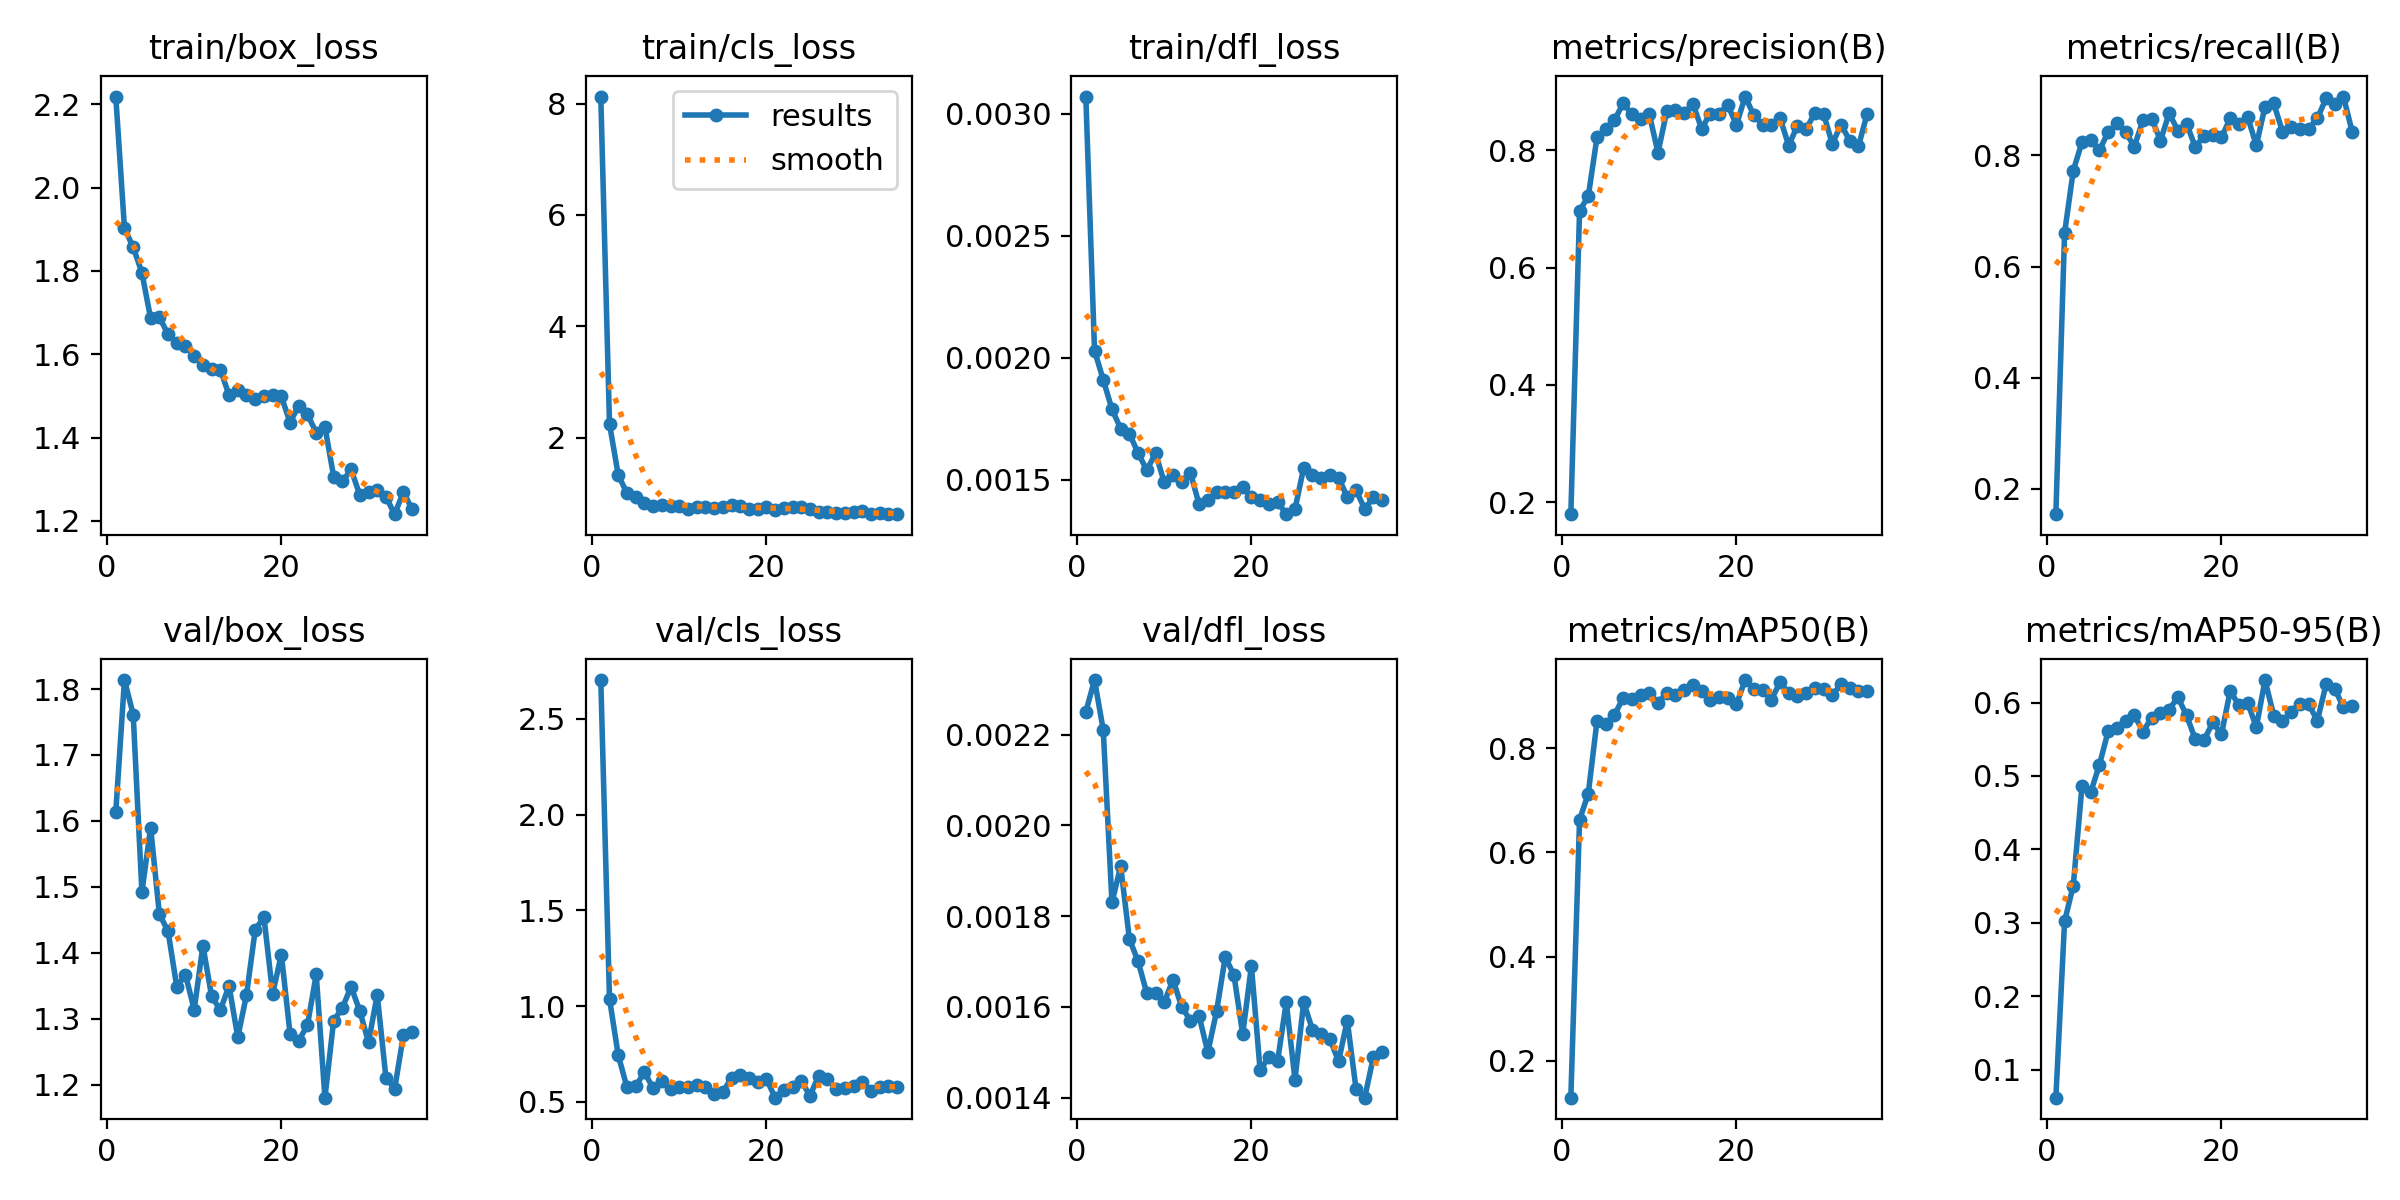

The file beside this chart, header and first rows:
epoch, time, train/box_loss, train/cls_loss, train/dfl_loss, metrics/precision(B), metrics/recall(B), metrics/mAP50(B), metrics/mAP50-95(B), val/box_loss, val/cls_loss, val/dfl_loss, lr/pg0, lr/pg1, lr/pg2
1, 7.116, 2.219, 8.126, 0.00307, 0.1794, 0.1545, 0.129, 0.0619, 1.613, 2.703, 0.00225, 0.0003305, 0.0003305, 0.06728
2, 13.61, 1.902, 2.249, 0.00203, 0.6969, 0.6606, 0.6624, 0.3019, 1.814, 1.038, 0.00232, 0.0006451, 0.0006451, 0.03426
3, 19.91, 1.857, 1.334, 0.00191, 0.7218, 0.7727, 0.7128, 0.3508, 1.761, 0.7449, 0.00221, 0.0009408, 0.0009408, 0.001223
4, 26.19, 1.796, 1.006, 0.00179, 0.8223, 0.8242, 0.8519, 0.4869, 1.492, 0.5769, 0.00183, 0.0009151, 0.0009151, 0.0009151
5, 32.43, 1.686, 0.9343, 0.00171, 0.836, 0.8273, 0.8467, 0.4779, 1.59, 0.5813, 0.00191, 0.0008869, 0.0008869, 0.0008869
6, 38.69, 1.689, 0.8305, 0.00169, 0.8516, 0.8091, 0.8636, 0.5152, 1.459, 0.6556, 0.00175, 0.0008586, 0.0008586, 0.0008586
7, 45.02, 1.648, 0.7835, 0.00161, 0.8804, 0.8424, 0.8965, 0.561, 1.432, 0.5726, 0.0017, 0.0008303, 0.0008303, 0.0008303
8, 51.29, 1.626, 0.7843, 0.00154, 0.8623, 0.8576, 0.894, 0.5651, 1.348, 0.6082, 0.00163, 0.000802, 0.000802, 0.000802
9, 57.74, 1.619, 0.7833, 0.00161, 0.8544, 0.8424, 0.9016, 0.5755, 1.367, 0.5677, 0.00163, 0.0007737, 0.0007737, 0.0007737
10, 64.03, 1.596, 0.7742, 0.00149, 0.8623, 0.8157, 0.9053, 0.5827, 1.314, 0.5798, 0.00161, 0.0007454, 0.0007454, 0.0007454
11, 70.34, 1.575, 0.7287, 0.00152, 0.7962, 0.8642, 0.887, 0.5604, 1.411, 0.5805, 0.00166, 0.0007171, 0.0007171, 0.0007171
12, 76.6, 1.565, 0.7544, 0.00149, 0.8666, 0.8662, 0.906, 0.5796, 1.334, 0.5866, 0.0016, 0.0006889, 0.0006889, 0.0006889
13, 82.9, 1.563, 0.7496, 0.00153, 0.8694, 0.8269, 0.9027, 0.5858, 1.313, 0.5777, 0.00157, 0.0006606, 0.0006606, 0.0006606
14, 89.24, 1.502, 0.7478, 0.0014, 0.8635, 0.8758, 0.9122, 0.5904, 1.35, 0.5412, 0.00158, 0.0006323, 0.0006323, 0.0006323
15, 95.61, 1.515, 0.7625, 0.00142, 0.88, 0.8448, 0.9213, 0.6073, 1.272, 0.5509, 0.0015, 0.000604, 0.000604, 0.000604
16, 102, 1.503, 0.7977, 0.00145, 0.8372, 0.8573, 0.9089, 0.5824, 1.336, 0.626, 0.00159, 0.0005757, 0.0005757, 0.0005757
17, 108.3, 1.493, 0.7774, 0.00145, 0.8631, 0.8152, 0.8933, 0.55, 1.435, 0.6405, 0.00171, 0.0005474, 0.0005474, 0.0005474
18, 114.6, 1.5, 0.7226, 0.00145, 0.8624, 0.8357, 0.8976, 0.5486, 1.454, 0.6235, 0.00167, 0.0005191, 0.0005191, 0.0005191
19, 120.9, 1.503, 0.7255, 0.00147, 0.8782, 0.8364, 0.8971, 0.573, 1.338, 0.6033, 0.00154, 0.0004909, 0.0004909, 0.0004909
20, 127.2, 1.499, 0.7558, 0.00143, 0.8434, 0.8326, 0.8845, 0.5568, 1.397, 0.6211, 0.00169, 0.0004626, 0.0004626, 0.0004626
21, 133.6, 1.436, 0.7062, 0.00142, 0.892, 0.8667, 0.9309, 0.6155, 1.277, 0.5224, 0.00146, 0.0004343, 0.0004343, 0.0004343
22, 139.9, 1.477, 0.7475, 0.0014, 0.86, 0.8565, 0.9136, 0.5967, 1.267, 0.5647, 0.00149, 0.000406, 0.000406, 0.000406
23, 146.3, 1.456, 0.7548, 0.00141, 0.8441, 0.8697, 0.912, 0.6, 1.29, 0.5774, 0.00148, 0.0003777, 0.0003777, 0.0003777
24, 152.6, 1.411, 0.7537, 0.00136, 0.8439, 0.8182, 0.8931, 0.5664, 1.367, 0.6098, 0.00161, 0.0003494, 0.0003494, 0.0003494
25, 158.8, 1.426, 0.7262, 0.00138, 0.8558, 0.8879, 0.9265, 0.6306, 1.18, 0.5326, 0.00144, 0.0003211, 0.0003211, 0.0003211
26, 165.7, 1.306, 0.6689, 0.00155, 0.8082, 0.8938, 0.906, 0.5822, 1.297, 0.6356, 0.00161, 0.0002929, 0.0002929, 0.0002929
27, 171.8, 1.294, 0.6752, 0.00152, 0.8425, 0.8431, 0.9011, 0.5743, 1.316, 0.6175, 0.00155, 0.0002646, 0.0002646, 0.0002646
28, 178, 1.323, 0.6579, 0.00151, 0.8362, 0.8509, 0.9069, 0.5876, 1.348, 0.5694, 0.00154, 0.0002363, 0.0002363, 0.0002363
29, 184.2, 1.262, 0.6532, 0.00152, 0.8644, 0.8485, 0.9165, 0.5978, 1.312, 0.5745, 0.00153, 0.000208, 0.000208, 0.000208
30, 190.4, 1.27, 0.6613, 0.00151, 0.8624, 0.8485, 0.9131, 0.5984, 1.264, 0.585, 0.00148, 0.0001797, 0.0001797, 0.0001797
31, 196.6, 1.274, 0.6771, 0.00143, 0.8113, 0.8667, 0.9014, 0.5748, 1.336, 0.6021, 0.00157, 0.0001514, 0.0001514, 0.0001514
32, 202.9, 1.257, 0.6401, 0.00146, 0.8441, 0.9025, 0.9236, 0.6246, 1.21, 0.5587, 0.00142, 0.0001231, 0.0001231, 0.0001231
33, 209.1, 1.216, 0.6473, 0.00138, 0.817, 0.8927, 0.9149, 0.6187, 1.193, 0.5789, 0.0014, 9.48571e-05, 9.48571e-05, 9.48571e-05
34, 215.2, 1.269, 0.6381, 0.00143, 0.8068, 0.9061, 0.9091, 0.5935, 1.275, 0.5813, 0.00149, 6.65714e-05, 6.65714e-05, 6.65714e-05
35, 221.4, 1.228, 0.6286, 0.00142, 0.8628, 0.8424, 0.9107, 0.5947, 1.28, 0.5787, 0.0015, 3.82857e-05, 3.82857e-05, 3.82857e-05
